Image classification data set "lemon_leaf_dataset" (bhawanakc07/Major_project-Lemonleaf- on GitHub). Class labels (9): anthracnose, bacterial blight, citrus canker, curl virus, deficiency leaf, dry leaf, healthy leaf, sooty mould, spider mites.

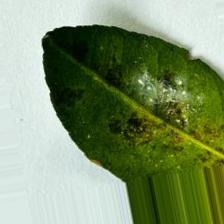
Label: bacterial blight

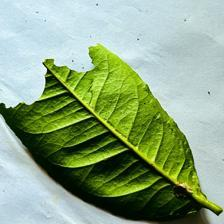
Label: deficiency leaf

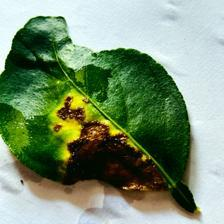
Label: citrus canker

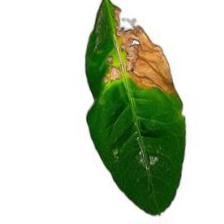
Label: anthracnose

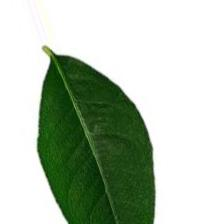
Label: healthy leaf

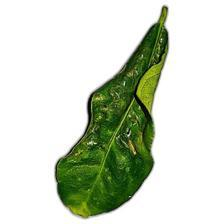
Label: curl virus
